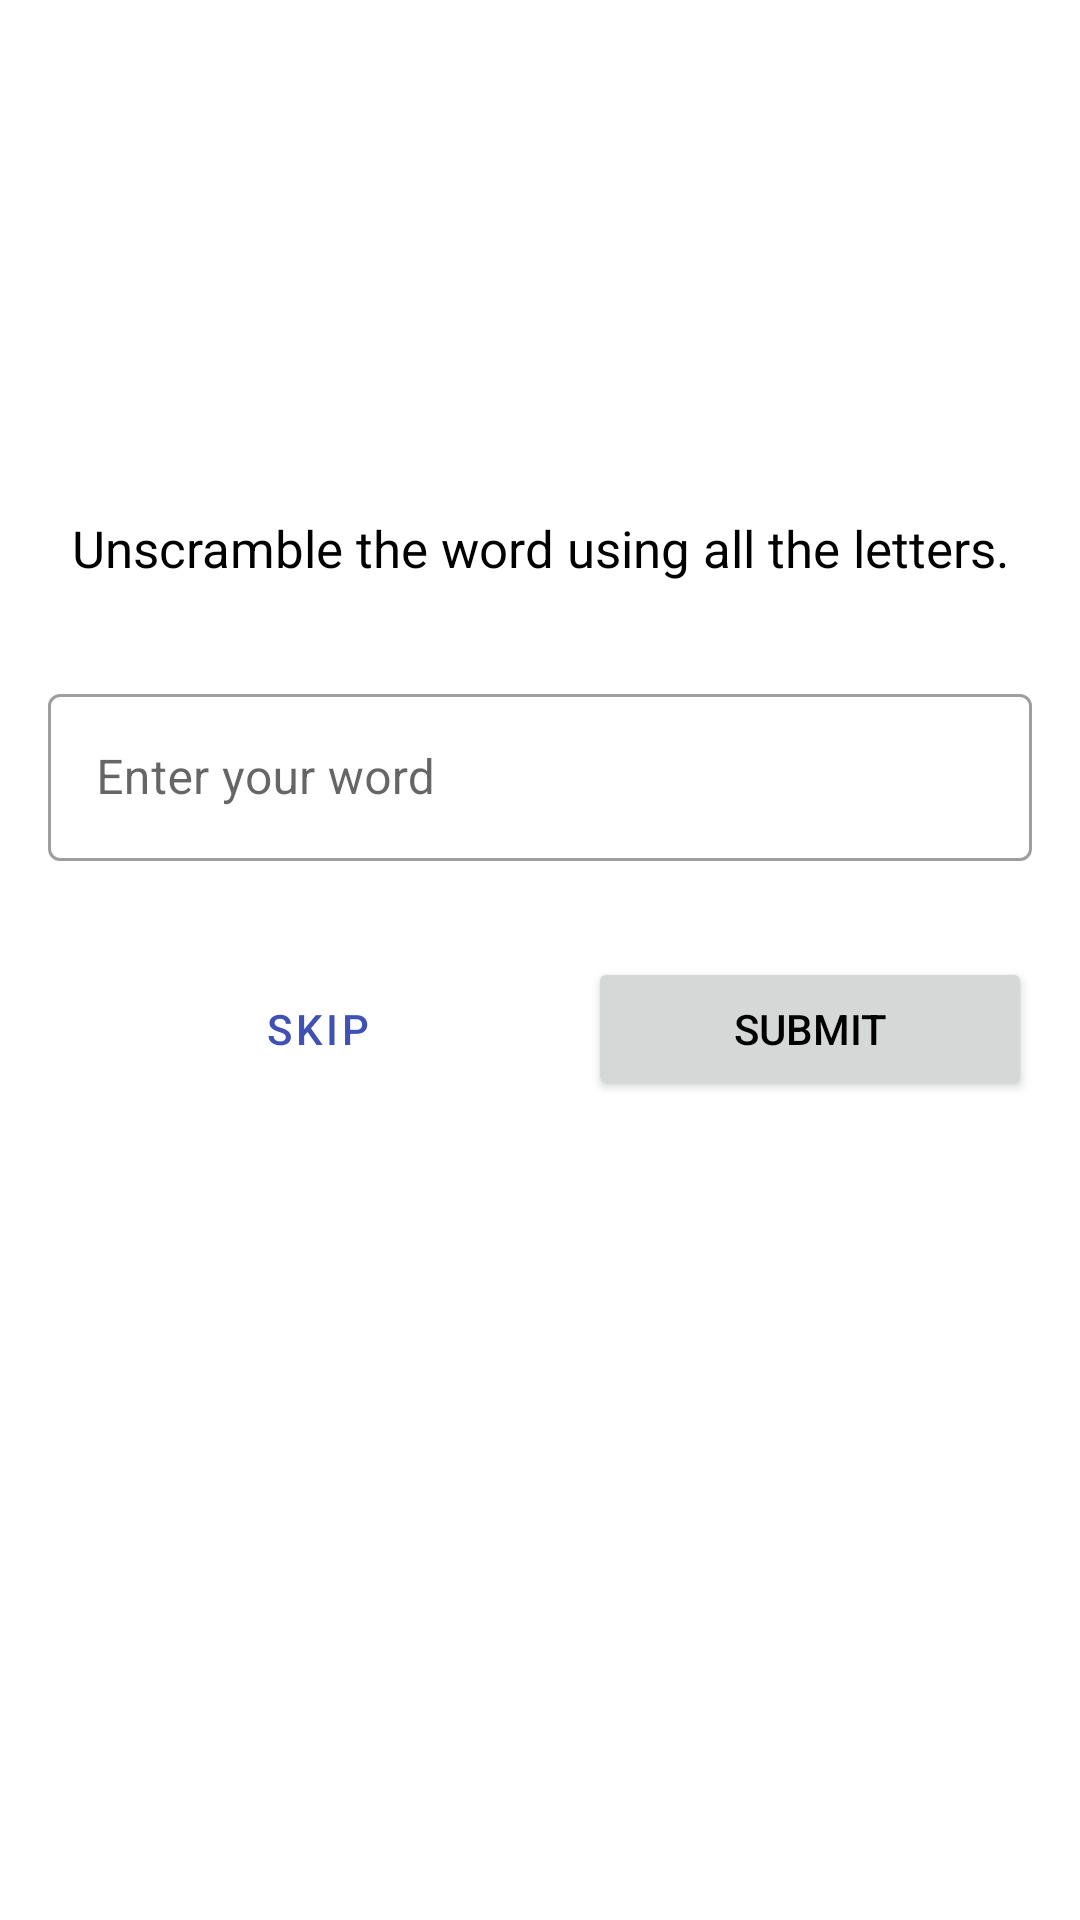

Layout XML and referenced resources for this Android screen:
<!-- AndroidManifest.xml: application theme Theme.Unscramble -->
<!-- res/layout/game_fragment.xml -->
<?xml version="1.0" encoding="utf-8"?>


<layout xmlns:android="http://schemas.android.com/apk/res/android"
    xmlns:app="http://schemas.android.com/apk/res-auto"
    xmlns:tools="http://schemas.android.com/tools">

    <data>
        <variable
            name="gameViewModel"
            type="com.example.android.unscramble.ui.game.GameViewModel">
        </variable>

        <variable
            name="maxNoOfWords"
            type="int" />
    </data>

    <ScrollView
        android:layout_width="match_parent"
        android:layout_height="match_parent">

        <androidx.constraintlayout.widget.ConstraintLayout
            android:layout_width="match_parent"
            android:layout_height="wrap_content"
            android:padding="@dimen/default_padding"
            tools:context=".ui.game.GameFragment">

            <Button
                android:id="@+id/skip"
                style="?attr/materialButtonOutlinedStyle"
                android:layout_width="0dp"
                android:layout_height="wrap_content"
                android:layout_marginStart="@dimen/default_padding"
                android:layout_marginEnd="@dimen/default_padding"
                android:text="@string/skip"
                app:layout_constraintBaseline_toBaselineOf="@+id/submit"
                app:layout_constraintEnd_toStartOf="@+id/submit"
                app:layout_constraintStart_toStartOf="parent" />

            <Button
                android:id="@+id/submit"
                android:layout_width="0dp"
                android:layout_height="wrap_content"
                android:layout_marginTop="@dimen/default_margin"
                android:text="@string/submit"
                app:layout_constraintEnd_toEndOf="parent"
                app:layout_constraintStart_toEndOf="@+id/skip"
                app:layout_constraintTop_toBottomOf="@+id/textField" />

            <TextView
                android:id="@+id/textView_instructions"
                android:layout_width="wrap_content"
                android:layout_height="wrap_content"
                android:text="@string/instructions"
                android:textSize="17sp"
                app:layout_constraintBottom_toTopOf="@+id/textField"
                app:layout_constraintEnd_toEndOf="parent"
                app:layout_constraintStart_toStartOf="parent"
                app:layout_constraintTop_toBottomOf="@+id/textView_unscrambled_word" />

            <TextView
                android:id="@+id/textView_unscrambled_word"
                android:layout_width="wrap_content"
                android:layout_height="wrap_content"
                android:layout_marginTop="@dimen/default_margin"
                android:layout_marginBottom="@dimen/default_margin"
                android:textAppearance="@style/TextAppearance.MaterialComponents.Headline3"
                app:layout_constraintBottom_toTopOf="@+id/textView_instructions"
                app:layout_constraintEnd_toEndOf="parent"
                app:layout_constraintStart_toStartOf="parent"
                app:layout_constraintTop_toBottomOf="@+id/word_count"
                tools:text="Scramble word"
                android:text="@{gameViewModel.currentScrambledWord}"/>

            <TextView
                android:id="@+id/word_count"
                android:layout_width="wrap_content"
                android:layout_height="wrap_content"
                android:textAppearance="@style/TextAppearance.MaterialComponents.Headline6"
                app:layout_constraintBottom_toTopOf="@+id/textView_unscrambled_word"
                app:layout_constraintStart_toStartOf="parent"
                app:layout_constraintTop_toTopOf="parent"
                android:text="@{@string/word_count(gameViewModel.currentWordCount, maxNoOfWords)}"
                tools:text="3 of 10 words" />

            <TextView
                android:id="@+id/score"
                android:layout_width="wrap_content"
                android:layout_height="wrap_content"
                android:text="@{@string/score(gameViewModel.score)}"
                android:textAllCaps="true"
                android:textAppearance="@style/TextAppearance.MaterialComponents.Headline6"
                app:layout_constraintEnd_toEndOf="parent"
                app:layout_constraintTop_toTopOf="parent"
                tools:text="Score: 20" />

            <com.google.android.material.textfield.TextInputLayout
                android:id="@+id/textField"
                style="@style/Widget.Unscramble.TextInputLayout.OutlinedBox"
                android:layout_width="0dp"
                android:layout_height="wrap_content"
                android:layout_marginTop="@dimen/default_margin"
                android:hint="@string/enter_your_word"
                app:errorIconDrawable="@drawable/ic_error"
                app:helperTextTextAppearance="@style/TextAppearance.MaterialComponents.Subtitle1"
                app:layout_constraintBottom_toTopOf="@+id/submit"
                app:layout_constraintEnd_toEndOf="parent"
                app:layout_constraintStart_toStartOf="parent"
                app:layout_constraintTop_toBottomOf="@+id/textView_instructions">

                <com.google.android.material.textfield.TextInputEditText
                    android:id="@+id/text_input_edit_text"
                    android:layout_width="match_parent"
                    android:layout_height="match_parent"
                    android:inputType="textPersonName|textNoSuggestions"
                    android:maxLines="1" />
            </com.google.android.material.textfield.TextInputLayout>

        </androidx.constraintlayout.widget.ConstraintLayout>
    </ScrollView>
</layout>
<!-- resources referenced by this layout -->
<resources>
  <dimen name="default_margin">32dp</dimen>
  <dimen name="default_padding">16dp</dimen>
  <!-- drawable ic_error (drawable) -->
  <vector android:height="24dp" android:tint="#C62828"
      android:viewportHeight="24" android:viewportWidth="24"
      android:width="24dp" xmlns:android="http://schemas.android.com/apk/res/android">
      <path android:fillColor="@android:color/white" android:pathData="M11,15h2v2h-2zM11,7h2v6h-2zM11.99,2C6.47,2 2,6.48 2,12s4.47,10 9.99,10C17.52,22 22,17.52 22,12S17.52,2 11.99,2zM12,20c-4.42,0 -8,-3.58 -8,-8s3.58,-8 8,-8 8,3.58 8,8 -3.58,8 -8,8z"/>
  </vector>
  <string name="enter_your_word">Enter your word</string>
  <string name="instructions">Unscramble the word using all the letters.</string>
  <string name="score">Score: %d</string>
  <string name="skip">Skip</string>
  <string name="submit">Submit</string>
  <string name="word_count">%d of %d words</string>
  <style name="Widget.Unscramble.TextInputLayout.OutlinedBox" parent="Widget.MaterialComponents.TextInputLayout.OutlinedBox">
          <item name="boxStrokeErrorColor">@color/red_700</item>
          <item name="errorIconTint">@color/red_700</item>
          <item name="errorTextColor">@color/red_700</item>
          <item name="errorIconDrawable">@drawable/ic_error</item>
          <item name="helperTextTextAppearance">@style/TextAppearance.MaterialComponents.Subtitle1</item>
      </style>
  <style name="Theme.Unscramble" parent="Theme.MaterialComponents.DayNight.DarkActionBar">
          
          <item name="colorPrimary">@color/indigo_500</item>
          <item name="colorPrimaryVariant">@color/indigo_800</item>
          <item name="colorOnPrimary">@color/white</item>
          
          <item name="colorSecondary">@color/light_blue_200</item>
          <item name="colorSecondaryVariant">@color/light_blue_700</item>
          <item name="colorOnSecondary">@color/black</item>
          
          <item name="android:statusBarColor" tools:targetApi="l">?attr/colorPrimaryVariant</item>
          
          <item name="android:textColor">@color/black</item>
      </style>
  <color name="red_700">#FFD32F2F</color>
  <color name="indigo_500">#FF3F51B5</color>
  <color name="indigo_800">#FF283593</color>
  <color name="white">#FFFFFFFF</color>
  <color name="light_blue_200">#FF81D4FA</color>
  <color name="light_blue_700">#FF0288D1</color>
  <color name="black">#FF000000</color>
</resources>
